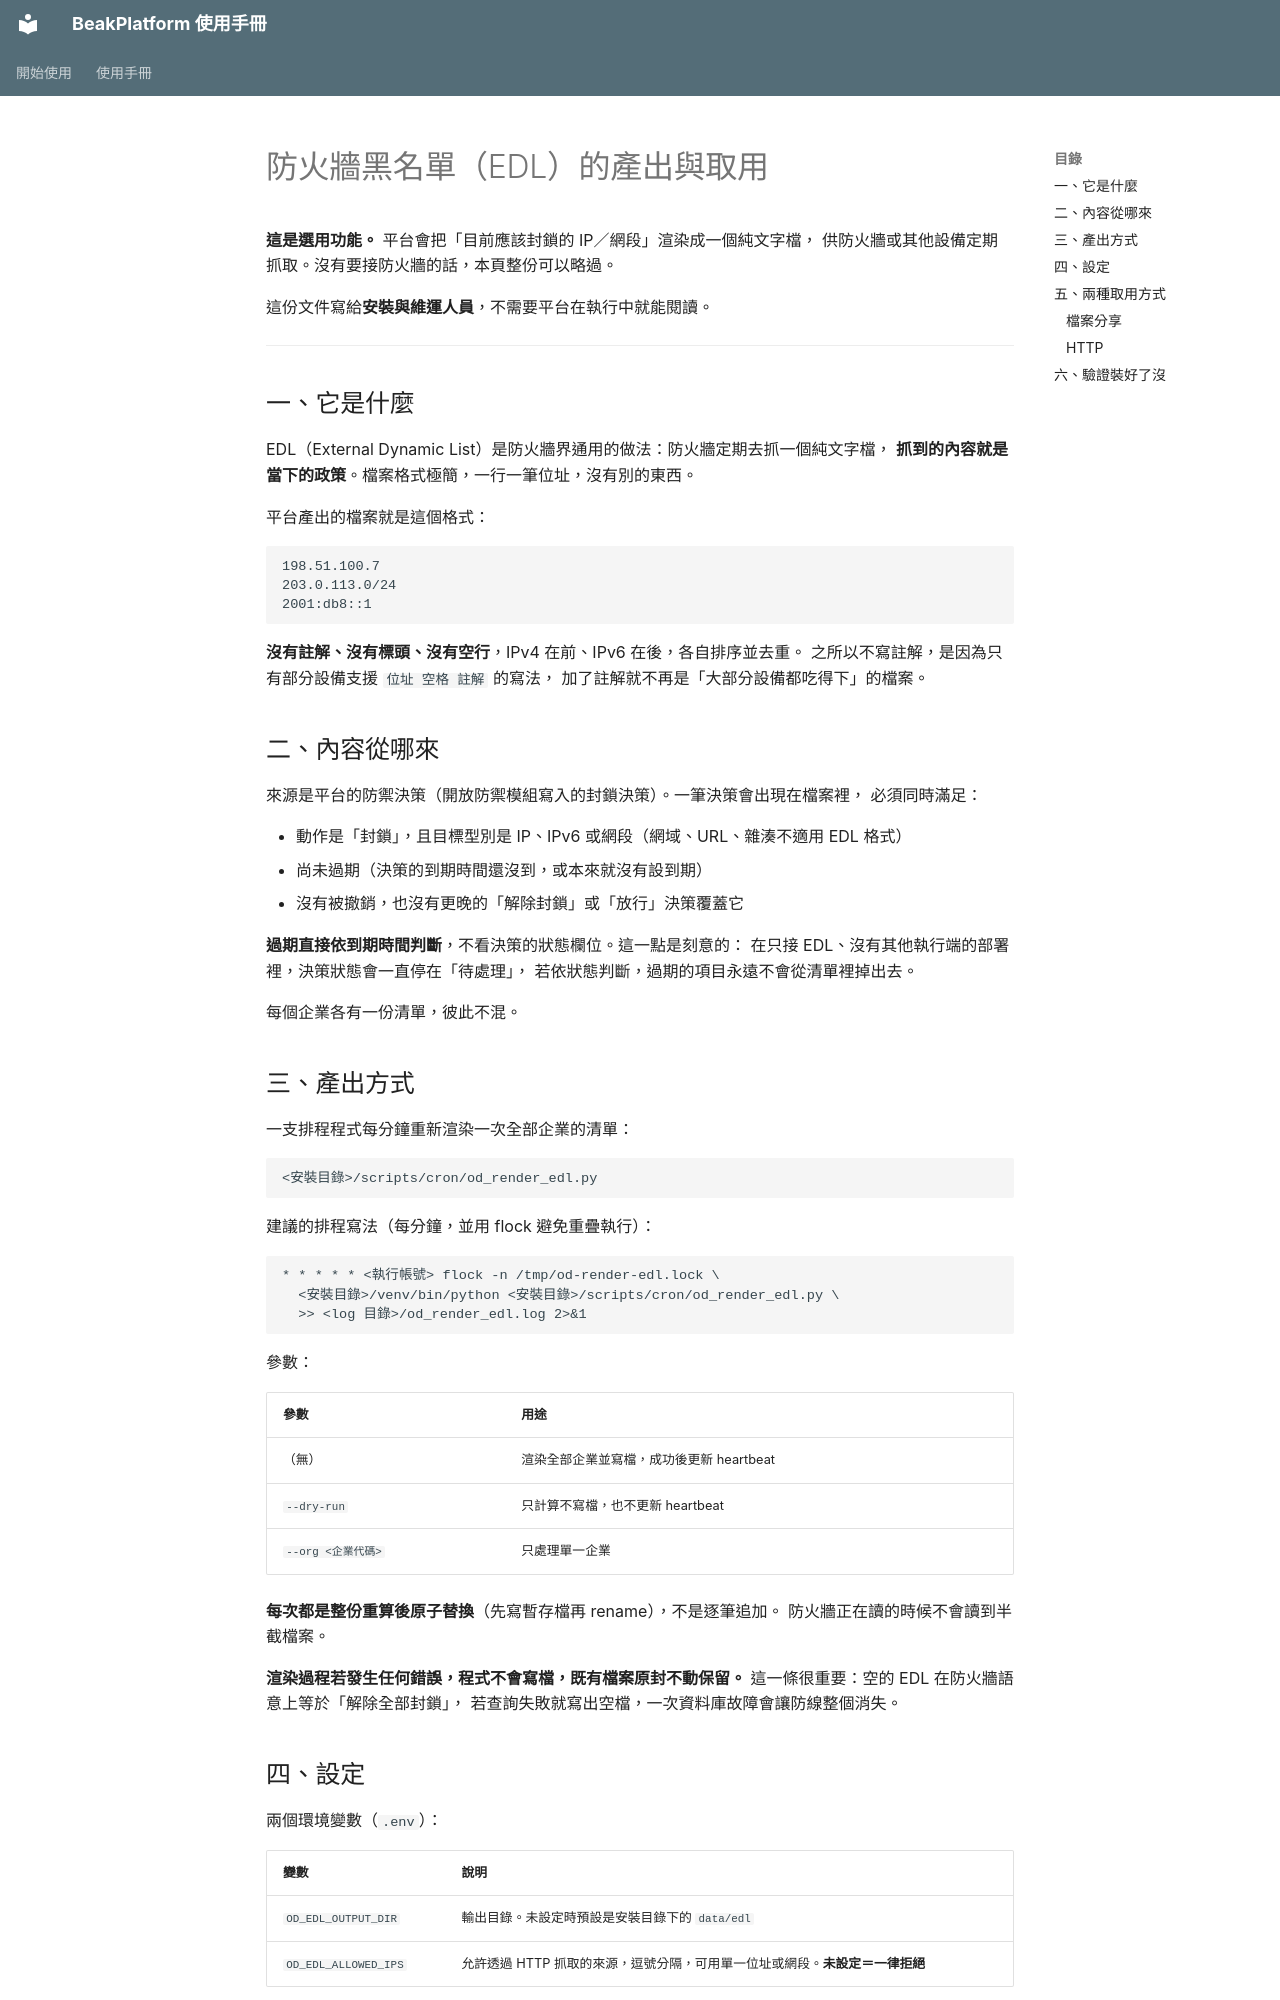

repository: ethan-beakmask/BeakPlatform · page: install/edl.html · generator: mkdocs

# 防火牆黑名單（EDL）的產出與取用

**這是選用功能。** 平台會把「目前應該封鎖的 IP／網段」渲染成一個純文字檔，
供防火牆或其他設備定期抓取。沒有要接防火牆的話，本頁整份可以略過。

這份文件寫給**安裝與維運人員**，不需要平台在執行中就能閱讀。

---

## 一、它是什麼

EDL（External Dynamic List）是防火牆界通用的做法：防火牆定期去抓一個純文字檔，
**抓到的內容就是當下的政策**。檔案格式極簡，一行一筆位址，沒有別的東西。

平台產出的檔案就是這個格式：

```
198.51.100.7
203.0.113.0/24
2001:db8::1
```

**沒有註解、沒有標頭、沒有空行**，IPv4 在前、IPv6 在後，各自排序並去重。
之所以不寫註解，是因為只有部分設備支援 `位址 空格 註解` 的寫法，
加了註解就不再是「大部分設備都吃得下」的檔案。

## 二、內容從哪來

來源是平台的防禦決策（開放防禦模組寫入的封鎖決策）。一筆決策會出現在檔案裡，
必須同時滿足：

- 動作是「封鎖」，且目標型別是 IP、IPv6 或網段（網域、URL、雜湊不適用 EDL 格式）
- 尚未過期（決策的到期時間還沒到，或本來就沒有設到期）
- 沒有被撤銷，也沒有更晚的「解除封鎖」或「放行」決策覆蓋它

**過期直接依到期時間判斷**，不看決策的狀態欄位。這一點是刻意的：
在只接 EDL、沒有其他執行端的部署裡，決策狀態會一直停在「待處理」，
若依狀態判斷，過期的項目永遠不會從清單裡掉出去。

每個企業各有一份清單，彼此不混。

## 三、產出方式

一支排程程式每分鐘重新渲染一次全部企業的清單：

```
<安裝目錄>/scripts/cron/od_render_edl.py
```

建議的排程寫法（每分鐘，並用 flock 避免重疊執行）：

```
* * * * * <執行帳號> flock -n /tmp/od-render-edl.lock \
  <安裝目錄>/venv/bin/python <安裝目錄>/scripts/cron/od_render_edl.py \
  >> <log 目錄>/od_render_edl.log 2>&1
```

參數：

| 參數 | 用途 |
|---|---|
| （無） | 渲染全部企業並寫檔，成功後更新 heartbeat |
| `--dry-run` | 只計算不寫檔，也不更新 heartbeat |
| `--org <企業代碼>` | 只處理單一企業 |

**每次都是整份重算後原子替換**（先寫暫存檔再 rename），不是逐筆追加。
防火牆正在讀的時候不會讀到半截檔案。

**渲染過程若發生任何錯誤，程式不會寫檔，既有檔案原封不動保留。**
這一條很重要：空的 EDL 在防火牆語意上等於「解除全部封鎖」，
若查詢失敗就寫出空檔，一次資料庫故障會讓防線整個消失。

## 四、設定

兩個環境變數（`.env`）：

| 變數 | 說明 |
|---|---|
| `OD_EDL_OUTPUT_DIR` | 輸出目錄。未設定時預設是安裝目錄下的 `data/edl` |
| `OD_EDL_ALLOWED_IPS` | 允許透過 HTTP 抓取的來源，逗號分隔，可用單一位址或網段。**未設定＝一律拒絕** |

輸出的檔案路徑是：

```
<OD_EDL_OUTPUT_DIR>/<企業代碼>/blocklist.txt
```

## 五、兩種取用方式
